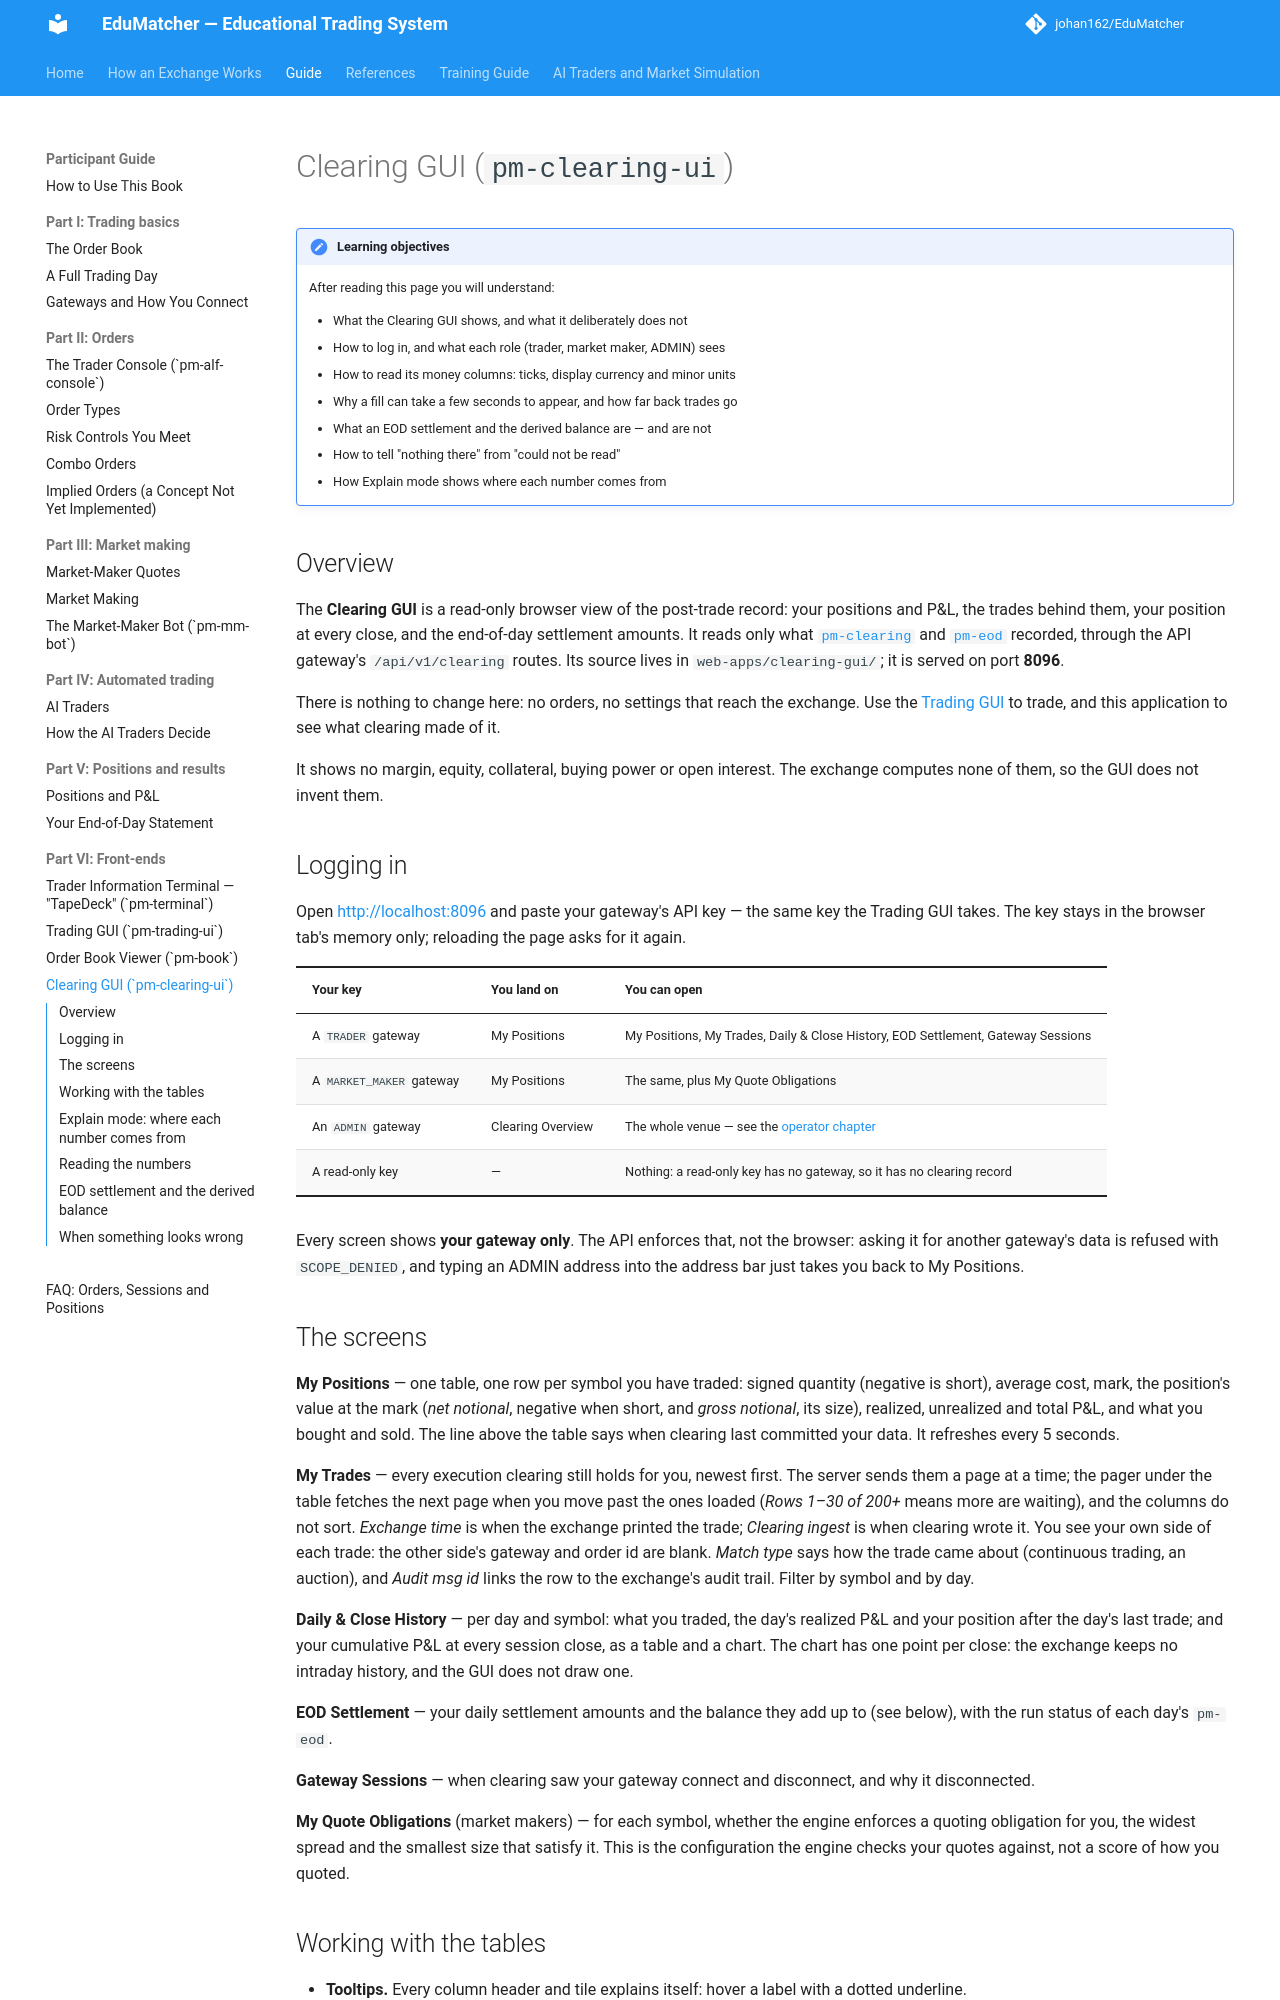

repository: johan162/EduMatcher · page: books/participant-guide/part-6-front-ends/040-clearing-gui/index.html · generator: mkdocs

# Clearing GUI (`pm-clearing-ui`)

!!! note "Learning objectives"
    After reading this page you will understand:

    - What the Clearing GUI shows, and what it deliberately does not
    - How to log in, and what each role (trader, market maker, ADMIN) sees
    - How to read its money columns: ticks, display currency and minor units
    - Why a fill can take a few seconds to appear, and how far back trades go
    - What an EOD settlement and the derived balance are — and are not
    - How to tell "nothing there" from "could not be read"
    - How Explain mode shows where each number comes from


## Overview

The **Clearing GUI** is a read-only browser view of the post-trade record:
your positions and P&L, the trades behind them, your position at every close,
and the end-of-day settlement amounts. It reads only what
[`pm-clearing`](../part-5-positions-and-results/010-positions-and-pnl.md) and
[`pm-eod`](../part-5-positions-and-results/020-your-end-of-day-statement.md)
recorded, through the API gateway's `/api/v1/clearing` routes. Its source
lives in `web-apps/clearing-gui/`; it is served on port **8096**.

There is nothing to change here: no orders, no settings that reach the
exchange. Use the [Trading GUI](020-trading-platform-gui.md) to trade, and
this application to see what clearing made of it.

It shows no margin, equity, collateral, buying power or open interest. The
exchange computes none of them, so the GUI does not invent them.


## Logging in

Open <http://localhost:8096> and paste your gateway's API key — the same key
the Trading GUI takes. The key stays in the browser tab's memory only;
reloading the page asks for it again.

| Your key | You land on | You can open |
|---|---|---|
| A `TRADER` gateway | My Positions | My Positions, My Trades, Daily & Close History, EOD Settlement, Gateway Sessions |
| A `MARKET_MAKER` gateway | My Positions | The same, plus My Quote Obligations |
| An `ADMIN` gateway | Clearing Overview | The whole venue — see the [operator chapter](../../operator-guide/part-6-observe-and-recover/080-clearing-gui.md) |
| A read-only key | — | Nothing: a read-only key has no gateway, so it has no clearing record |

Every screen shows **your gateway only**. The API enforces that, not the
browser: asking it for another gateway's data is refused with
`SCOPE_DENIED`, and typing an ADMIN address into the address bar just takes
you back to My Positions.


## The screens

**My Positions** — one table, one row per symbol you have traded: signed
quantity (negative is short), average cost, mark, the position's value at
the mark (*net notional*, negative when short, and *gross notional*, its
size), realized, unrealized and total P&L, and what you bought and sold. The
line above the table says when clearing last committed your data. It
refreshes every 5 seconds.

**My Trades** — every execution clearing still holds for you, newest first.
The server sends them a page at a time; the pager under the table fetches the
next page when you move past the ones loaded (*Rows 1–30 of 200+* means more
are waiting), and the columns do not sort. *Exchange time* is when the
exchange printed the trade; *Clearing ingest* is when clearing wrote it. You
see your own side of each trade: the other side's gateway and order id are
blank. *Match type* says how the trade came about (continuous trading, an
auction), and *Audit msg id* links the row to the exchange's audit trail.
Filter by symbol and by day.

**Daily & Close History** — per day and symbol: what you traded, the day's
realized P&L and your position after the day's last trade; and your
cumulative P&L at every session close, as a table and a chart. The chart has
one point per close: the exchange keeps no intraday history, and the GUI
does not draw one.

**EOD Settlement** — your daily settlement amounts and the balance they add
up to (see below), with the run status of each day's `pm-eod`.

**Gateway Sessions** — when clearing saw your gateway connect and
disconnect, and why it disconnected.

**My Quote Obligations** (market makers) — for each symbol, whether the
engine enforces a quoting obligation for you, the widest spread and the
smallest size that satisfy it. This is the configuration the engine checks
your quotes against, not a score of how you quoted.
